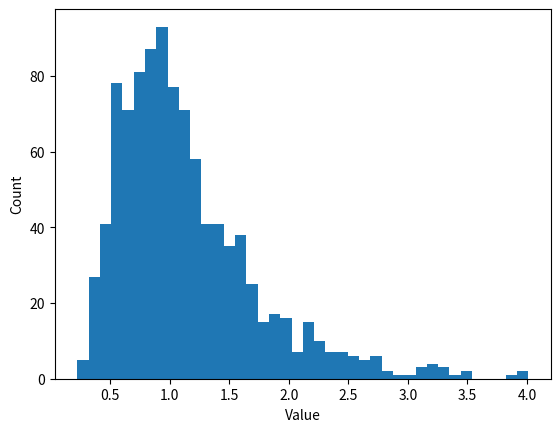
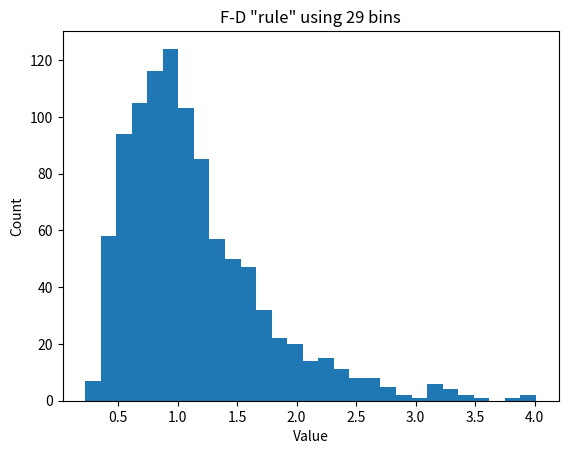
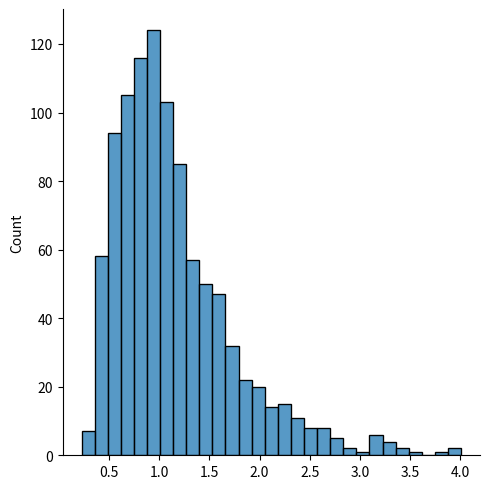
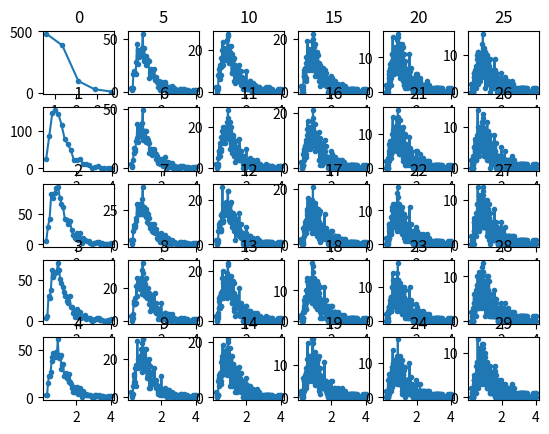

Write the Python code that produced these figures, in order.
import matplotlib.pyplot as plt
import numpy as np
import scipy.stats as stats

## create some data
# number of data points
n = 1000
# number of histogram bins
k = 40
# generate log-normal distribution
data = np.exp( np.random.randn(n)/2 )
# one way to show a histogram
plt.hist(data,k)
plt.xlabel('Value')
plt.ylabel('Count')
plt.show()

## try the Freedman-Diaconis rule
r = 2*stats.iqr(data)*n**(-1/3)
b = np.ceil( (max(data)-min(data) )/r )
plt.hist(data,int(b))
# or directly from the hist function
#plt.hist(data,bins='fd')
plt.xlabel('Value')
plt.ylabel('Count')
plt.title('F-D "rule" using %g bins'%b)
plt.show()

# small aside on Seaborn
import seaborn as sns
sns.displot(data) # uses FD rule by default

## lots of histograms with increasing bins
bins2try = np.round( np.linspace(5,n/2,30) )
fig, axs = plt.subplots(5,int(len(bins2try)/5))
for bini in range(len(bins2try)):
    i,j=int(bini%5),int(bini/5)
    y,x = np.histogram(data,int(bins2try[bini]))
    x = (x[:-1]+x[1:])/2
    axs[i,j].plot(x,y,'.-')
    axs[i,j].set_title(str(bini))

plt.show()
